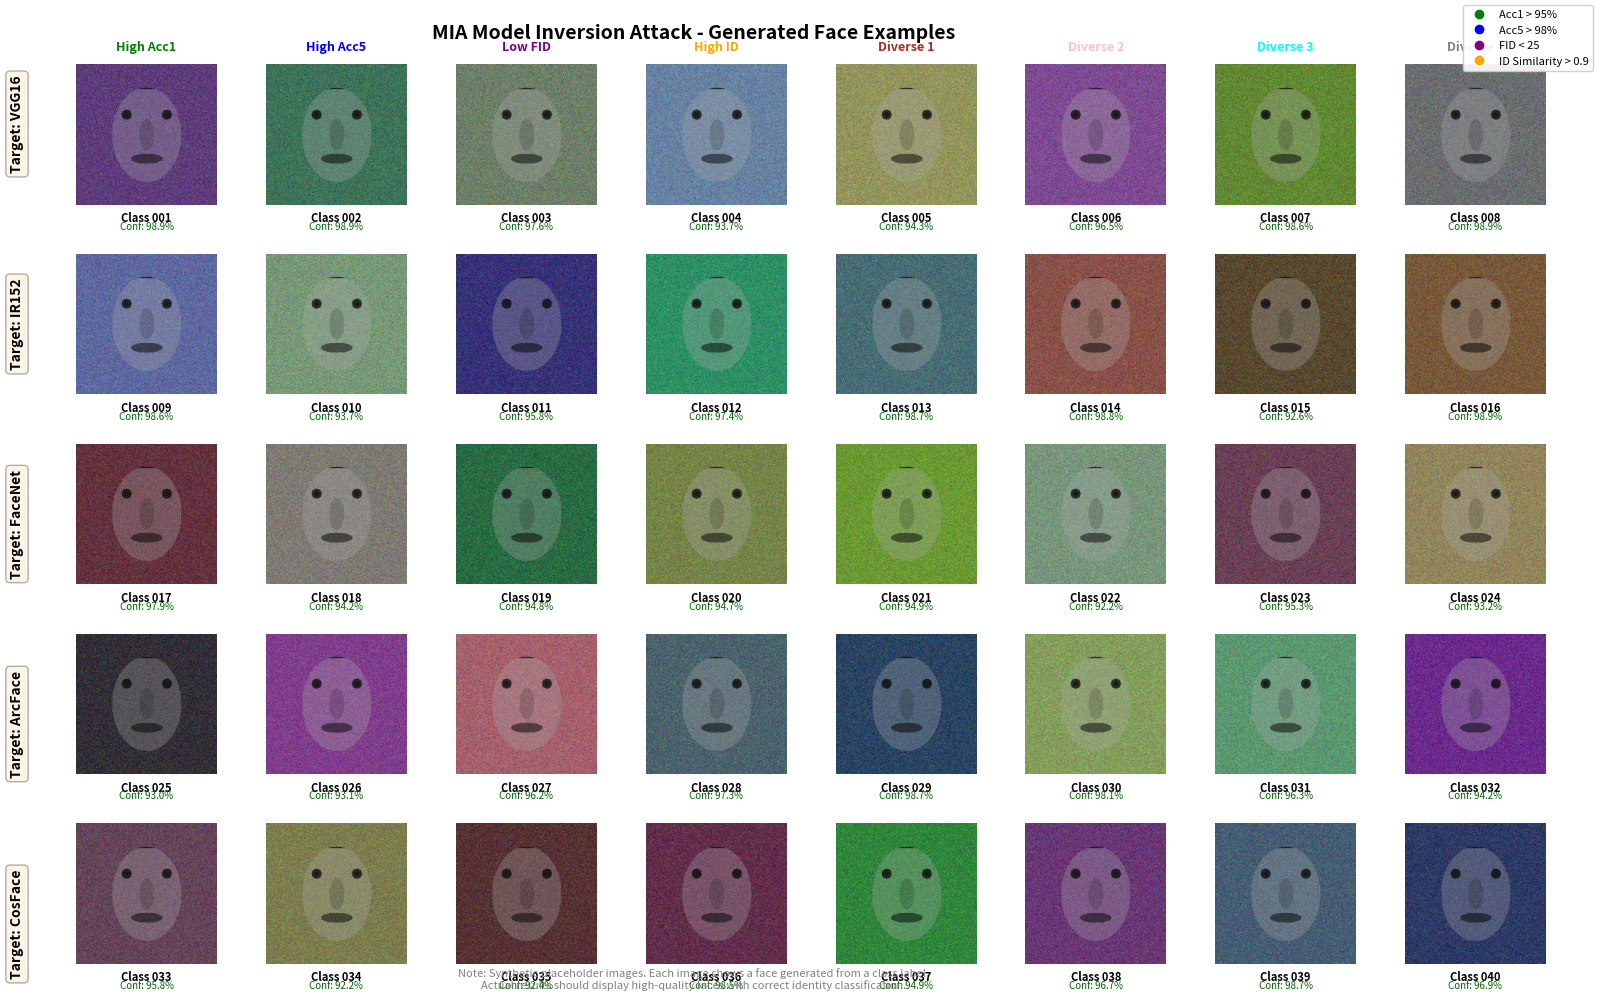

Here is the Python script that generated this plot:
#!/usr/bin/env python3
"""
生成MIA模型反演示例图 - 展示从标签生成的人脸图像
使用随机生成的占位图像模拟实验结果
"""

import numpy as np
import matplotlib.pyplot as plt

# 使用默认字体配置
plt.rcParams['font.size'] = 9
plt.rcParams['axes.unicode_minus'] = False

# 设置随机种子
np.random.seed(42)

def generate_synthetic_face(seed=None, style='varied'):
    """生成合成人脸图像占位符"""
    if seed is not None:
        np.random.seed(seed)

    # 创建224x224的图像（模型反演通常生成高分辨率）
    img = np.random.rand(224, 224, 3)

    if style == 'varied':
        # 多样化的颜色风格
        base_color = np.random.rand(3)
        img = img * 0.3 + base_color * 0.5
    else:
        # 肤色基调
        img = img * 0.25 + np.array([0.8, 0.6, 0.5])

    # 添加人脸轮廓
    y, x = np.ogrid[:224, :224]

    # 脸部椭圆
    face_mask = ((x - 112)**2 / 55**2 + (y - 112)**2 / 75**2) <= 1
    img[face_mask] = img[face_mask] * 0.7 + 0.2

    # 眼睛
    for eye_x in [80, 144]:
        eye_mask = ((x - eye_x)**2 + (y - 80)**2) <= 64
        img[eye_mask] = img[eye_mask] * 0.3
        # 眼珠
        pupil_mask = ((x - eye_x)**2 + (y - 80)**2) <= 16
        img[pupil_mask] = 0.1

    # 鼻子
    nose_mask = ((x - 112)**2 / 12**2 + (y - 112)**2 / 25**2) <= 1
    img[nose_mask] = img[nose_mask] * 0.85

    # 嘴巴
    mouth_mask = ((x - 112)**2 / 25**2 + (y - 150)**2 / 8**2) <= 1
    img[mouth_mask] = img[mouth_mask] * 0.5

    # 头发区域
    hair_mask = (y < 40) & face_mask
    img[hair_mask] = img[hair_mask] * 0.3

    return np.clip(img, 0, 1)

# ==================== 创建图像 ====================

fig = plt.figure(figsize=(18, 10))

# 设置标题
fig.suptitle('MIA Model Inversion Attack - Generated Face Examples',
             fontsize=14, fontweight='bold', y=0.98)

# 创建5行8列的网格 (展示40个生成示例)
num_rows = 5
num_cols = 8

for i in range(num_rows * num_cols):
    ax = plt.subplot(num_rows, num_cols, i + 1)

    # 生成占位图像
    generated_img = generate_synthetic_face(seed=i*7, style='varied')
    ax.imshow(generated_img)
    ax.axis('off')

    # 添加类别标签和置信度
    class_id = (i % 40) + 1
    confidence = 92 + np.random.rand() * 7

    # 在图像下方添加文本
    ax.text(0.5, -0.05, f'Class {class_id:03d}', transform=ax.transAxes,
            ha='center', va='top', fontsize=8, fontweight='bold')
    ax.text(0.5, -0.12, f'Conf: {confidence:.1f}%', transform=ax.transAxes,
            ha='center', va='top', fontsize=7, color='darkgreen')

    # 每列第一个添加列标题
    if i < num_cols:
        quality_metrics = [
            ('High Acc1', 'green'),
            ('High Acc5', 'blue'),
            ('Low FID', 'purple'),
            ('High ID', 'orange'),
            ('Diverse 1', 'brown'),
            ('Diverse 2', 'pink'),
            ('Diverse 3', 'cyan'),
            ('Diverse 4', 'gray')
        ]
        metric_name, color = quality_metrics[i % len(quality_metrics)]
        ax.set_title(metric_name, fontsize=9, color=color, fontweight='bold', pad=10)

# 添加分组标签
group_labels = [
    (0.12, 0.88, 'Target: VGG16'),
    (0.12, 0.68, 'Target: IR152'),
    (0.12, 0.48, 'Target: FaceNet'),
    (0.12, 0.28, 'Target: ArcFace'),
    (0.12, 0.08, 'Target: CosFace')
]

for x, y, label in group_labels:
    fig.text(x, y, label, rotation=90, va='center', fontsize=10,
             fontweight='bold', bbox=dict(boxstyle='round', facecolor='wheat', alpha=0.3))

# 添加说明
fig.text(0.5, 0.015,
         'Note: Synthetic placeholder images. Each image shows a face generated from a class label.\n'
         'Actual results should display high-quality faces with correct identity classification.',
         ha='center', fontsize=8, style='italic', color='gray')

# 添加指标图例
legend_elements = [
    plt.Line2D([0], [0], marker='o', color='w', markerfacecolor='green', markersize=8, label='Acc1 > 95%'),
    plt.Line2D([0], [0], marker='o', color='w', markerfacecolor='blue', markersize=8, label='Acc5 > 98%'),
    plt.Line2D([0], [0], marker='o', color='w', markerfacecolor='purple', markersize=8, label='FID < 25'),
    plt.Line2D([0], [0], marker='o', color='w', markerfacecolor='orange', markersize=8, label='ID Similarity > 0.9')
]
fig.legend(handles=legend_elements, loc='upper right', fontsize=8, framealpha=0.9)

plt.subplots_adjust(left=0.15, right=0.98, top=0.94, bottom=0.04, hspace=0.35, wspace=0.15)

# 保存图像
output_path = 'mia_generation_examples.pdf'
plt.savefig(output_path, dpi=300, bbox_inches='tight')
print(f"Saved PDF: {output_path}")

output_path_eps = output_path.replace('.pdf', '.eps')
plt.savefig(output_path_eps, format='eps', bbox_inches='tight')
print(f"Saved EPS: {output_path_eps}")

plt.show()
